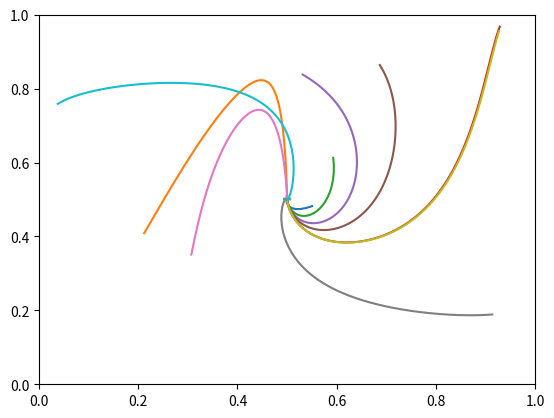

The script that saved this image:
import numpy as np
from scipy.integrate import odeint
import matplotlib.pyplot as plt

def TuylsODE(X, t, G, agentParams):
    alpha, beta = agentParams
    A, B = G
    x, y = X[0:2], X[2:]
    xdot, ydot = np.zeros(2), np.zeros(2)

    xdot[0] = x[0] * alpha * beta * (((A @ y)[0] - np.dot(x, A @ y)) - (1/beta) * (np.log(x[0]) - np.dot(x, np.log(x))))
    xdot[1] = x[1] * alpha * beta * (((A @ y)[1] - np.dot(x, A @ y)) - (1 / beta) * (np.log(x[1]) - np.dot(x, np.log(x))))
    ydot[0] = y[0] * alpha * beta * (((x.T @ B)[0] - np.dot(x, B @ y)) - (1/beta) * (np.log(y[0]) - np.dot(y, np.log(y))))
    ydot[1] = y[1] * alpha * beta * (((x.T @ B)[0] - np.dot(x, B @ y)) - (1 / beta) * (np.log(y[1]) - np.dot(y, np.log(y))))

    return np.hstack((xdot, ydot))

def plotOn2Simplex(trajX, trajY, nInit=1):
    f, ax = plt.subplots(1, 1)
    ax.set_xlim([0, 1])
    ax.set_ylim([0, 1])

    for i in range(nInit):
        ax.plot(trajX[0, i, :], trajY[0, i, :])
        ax.scatter(trajX[0, i, -1], trajY[0, i, -1], marker='+')

    plt.show()

if __name__ == "__main__":
    dim = 2
    nIter = int(5e4)
    nInit = 10

    allSol = np.zeros((10 * nIter + 1, dim*2, nInit))
    A = np.array([[1, -1], [-1, 1]])
    B = -A
    G = (A, B)
    alpha = 0.1
    tau = 1
    agentParams = (alpha, tau)

    for cInit in range(nInit):
        x0 = np.random.dirichlet(np.ones(2), size=2).reshape(4)
        t = np.linspace(0, nIter, 10 * nIter + 1)
        sol = odeint(TuylsODE, x0, t, args=(G, agentParams))
        allSol[:, :, cInit] = sol

    plotOn2Simplex(allSol.transpose(1, 2, 0)[0:2], allSol.transpose(1, 2, 0)[2:], nInit)